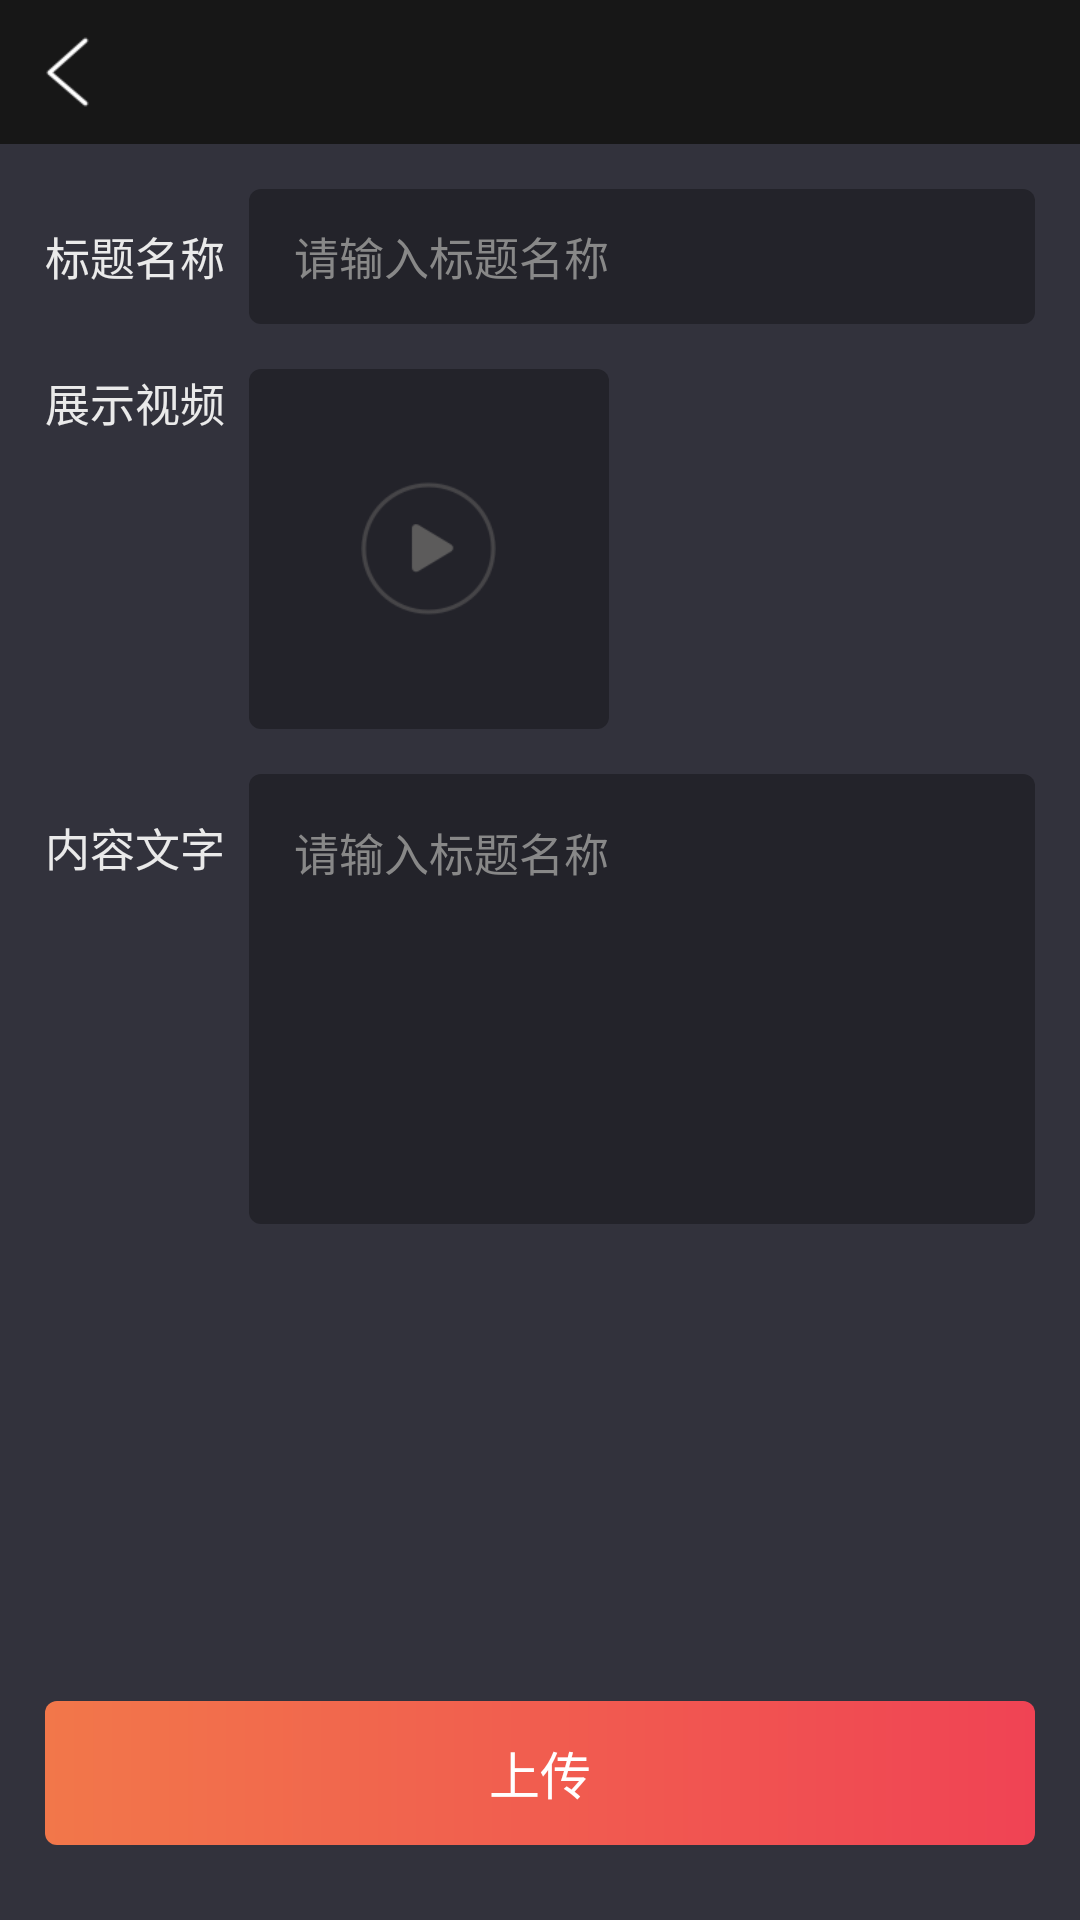

Layout XML and referenced resources for this Android screen:
<!-- AndroidManifest.xml: application theme AppTheme -->
<!-- res/layout/activity_releasevideo.xml -->
<?xml version="1.0" encoding="utf-8"?>
<LinearLayout xmlns:android="http://schemas.android.com/apk/res/android"
    android:layout_width="match_parent"
    android:layout_height="match_parent"
    android:background="@color/color_32323C"
    android:fitsSystemWindows="true"
    android:orientation="vertical">

    <include layout="@layout/include_black_head" />

    <LinearLayout
        android:layout_width="match_parent"
        android:layout_height="wrap_content"
        android:layout_marginLeft="15dp"
        android:layout_marginRight="15dp"
        android:layout_marginTop="15dp"
        android:orientation="horizontal">

        <TextView
            style="@style/text_EAEAEA"
            android:layout_gravity="center_vertical"
            android:text="标题名称"
            android:textSize="15sp" />

        <EditText
            android:layout_width="match_parent"
            android:layout_height="45dp"
            android:layout_marginLeft="8dp"
            android:background="@drawable/edittext_rect_4_23232a"
            android:hint="请输入标题名称"
            android:paddingLeft="15dp"
            android:textColor="@color/color_EAEAEA"
            android:textColorHint="@color/color_888888"
            android:textSize="15sp" />
    </LinearLayout>

    <LinearLayout
        android:layout_width="match_parent"
        android:layout_height="wrap_content"
        android:layout_marginLeft="15dp"
        android:layout_marginRight="15dp"
        android:layout_marginTop="15dp"
        android:orientation="horizontal">

        <TextView
            style="@style/text_EAEAEA"
            android:text="展示视频"
            android:textSize="15sp" />

        <RelativeLayout
            android:layout_width="120dp"
            android:layout_height="120dp"
            android:layout_marginLeft="8dp"
            android:background="@drawable/edittext_rect_4_23232a">

            <ImageView
                android:layout_width="45dp"
                android:layout_height="45dp"
                android:layout_centerInParent="true"
                android:background="@drawable/icon_release_video" />
        </RelativeLayout>
    </LinearLayout>

    <LinearLayout
        android:layout_width="match_parent"
        android:layout_height="wrap_content"
        android:layout_marginLeft="15dp"
        android:layout_marginRight="15dp"
        android:layout_marginTop="15dp"
        android:layout_weight="10"
        android:orientation="horizontal">

        <TextView
            style="@style/text_EAEAEA"
            android:text="内容文字"
            android:textSize="15sp" />

        <EditText
            android:layout_width="match_parent"
            android:layout_height="150dp"
            android:layout_marginLeft="8dp"
            android:background="@drawable/edittext_rect_4_23232a"
            android:gravity="top|left"
            android:hint="请输入标题名称"
            android:padding="15dp"
            android:textColor="@color/color_EAEAEA"
            android:textColorHint="@color/color_888888"
            android:textSize="15sp" />
    </LinearLayout>

    <Button
        style="@style/text_FFFFFF"
        android:layout_width="match_parent"
        android:layout_alignParentBottom="true"
        android:layout_gravity="bottom"
        android:layout_marginBottom="25dp"
        android:layout_marginLeft="15dp"
        android:layout_marginRight="15dp"
        android:background="@drawable/app_theme_4_bg"
        android:text="上传"
        android:textSize="17sp" />

</LinearLayout>
<!-- res/layout/include_black_head.xml (included above) -->
<?xml version="1.0" encoding="utf-8"?>
<RelativeLayout xmlns:android="http://schemas.android.com/apk/res/android"
    android:id="@+id/head_top_color"
    android:layout_width="match_parent"
    android:layout_height="48dp"
    android:background="@color/color_171717"
    android:orientation="horizontal">

    <RelativeLayout
        android:id="@+id/relative_back"
        android:layout_width="60dp"
        android:layout_height="48dp"
        android:layout_alignParentLeft="true">

        <ImageView
            android:layout_width="15dp"
            android:layout_height="24dp"
            android:layout_alignParentLeft="true"
            android:layout_centerInParent="true"
            android:layout_marginLeft="15dp"
            android:src="@drawable/titlebar_back" />

    </RelativeLayout>

    <TextView
        android:id="@+id/title"
        android:layout_width="wrap_content"
        android:layout_height="wrap_content"
        android:layout_centerInParent="true"
        android:textColor="@color/colorWhite"
        android:textSize="18sp" />

    <TextView
        android:id="@+id/right_btn"
        android:layout_width="wrap_content"
        android:layout_height="wrap_content"
        android:layout_alignParentRight="true"
        android:layout_centerInParent="true"
        android:layout_marginRight="15dp"
        android:text="设置"
        android:textColor="@color/colorWhite"
        android:textSize="15sp"
        android:visibility="gone" />

    <ImageView
        android:id="@+id/right_img_btn"
        android:layout_width="40dp"
        android:layout_height="40dp"
        android:layout_alignParentRight="true"
        android:layout_centerInParent="true"
        android:visibility="gone" />

</RelativeLayout>
<!-- resources referenced by this layout -->
<resources>
  <color name="colorWhite">#FFF</color>
  <color name="color_171717">#171717</color>
  <color name="color_32323C">#32323C</color>
  <color name="color_888888">#888888</color>
  <color name="color_EAEAEA">#EAEAEA</color>
  <!-- drawable app_theme_4_bg (drawable) -->
  <?xml version="1.0" encoding="utf-8"?>
  <shape xmlns:android="http://schemas.android.com/apk/res/android"
      android:shape="rectangle">
      <gradient android:startColor="#F2774A"
          android:centerY="0%"
          android:centerX="73%"
          android:endColor="#F04354"/>
      
      <corners android:radius="4dp" />
  </shape>
  <!-- drawable edittext_rect_4_23232a (drawable) -->
  <shape xmlns:android="http://schemas.android.com/apk/res/android">
      <solid android:color="@color/color_23232A" />
      <corners android:radius="4dp" />    
  </shape>
  <!-- drawable icon_release_video: png bitmap (drawable-hdpi, 5805 bytes) -->
  <!-- drawable titlebar_back: png bitmap (drawable-hdpi, 823 bytes) -->
  <style name="text_EAEAEA">
          <item name="android:layout_width">wrap_content</item>
          <item name="android:layout_height">wrap_content</item>
          <item name="android:textColor">@color/color_EAEAEA</item>
      </style>
  <style name="text_FFFFFF">
          <item name="android:layout_width">wrap_content</item>
          <item name="android:layout_height">wrap_content</item>
          <item name="android:textColor">@color/colorWhite</item>
      </style>
  <style name="AppTheme" parent="Theme.AppCompat.Light.DarkActionBar">
          
          <item name="colorPrimary">@color/colorPrimary</item>
          <item name="colorPrimaryDark">@color/colorPrimaryDark</item>
          <item name="colorAccent">@color/colorAccent</item>
          <item name="windowNoTitle">true</item>//无标题
          <item name="windowActionBar">false</item>//无ActionBar
      </style>
  <color name="color_23232A">#23232A</color>
  <color name="colorPrimary">#3F51B5</color>
  <color name="colorPrimaryDark">#303F9F</color>
  <color name="colorAccent">#FF4081</color>
</resources>
